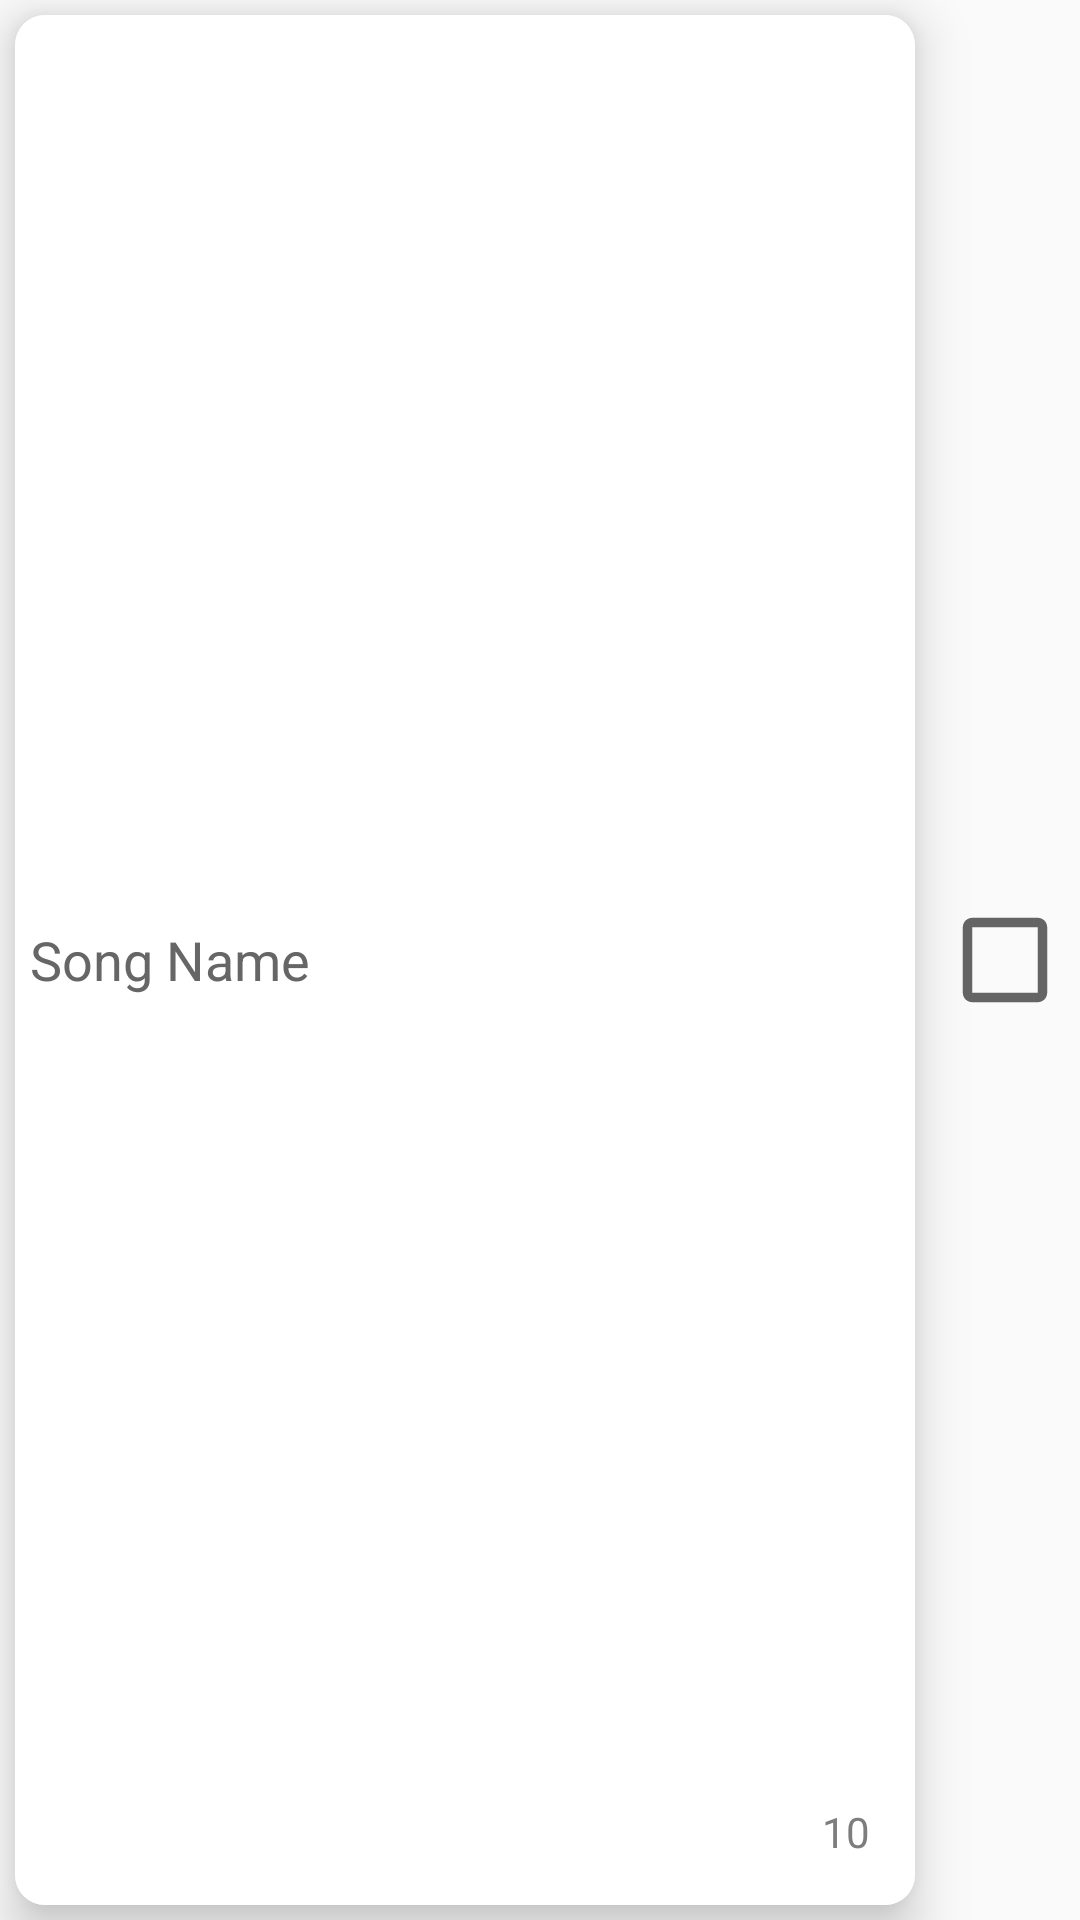

Android layout source for this screen:
<!-- AndroidManifest.xml: application theme Theme.PhotoRecoveryNew -->
<!-- res/layout/other_files.xml -->
<?xml version="1.0" encoding="utf-8"?>
<LinearLayout xmlns:android="http://schemas.android.com/apk/res/android"
    xmlns:app="http://schemas.android.com/apk/res-auto"
    xmlns:tools="http://schemas.android.com/tools"
    android:layout_width="wrap_content"
    android:layout_height="70dp">

    <androidx.cardview.widget.CardView
        android:id="@+id/album_card"
        android:layout_width="0dp"
        android:layout_height="match_parent"
        android:layout_margin="5dp"
        android:layout_weight="7"
        android:foreground="@drawable/ripple"
        app:cardCornerRadius="10dp"
        app:cardElevation="10dp">

        <LinearLayout
            android:layout_width="match_parent"
            android:layout_height="match_parent"
            android:layout_gravity="center"
            android:orientation="vertical">

            

            <LinearLayout
                android:id="@+id/linear_card_text"
                android:layout_width="match_parent"
                android:layout_height="match_parent"
                android:layout_alignParentStart="true"
                android:layout_alignParentLeft="true"
                android:layout_alignParentBottom="true"
                android:background="#ffffff"
                android:orientation="vertical">

                <RelativeLayout
                    android:layout_width="match_parent"
                    android:layout_height="match_parent">

                    <TextView
                        android:id="@+id/tvDate"
                        android:layout_width="match_parent"
                        android:layout_height="wrap_content"
                        android:layout_alignParentStart="true"
                        android:layout_centerVertical="true"
                        android:maxLines="1"
                        android:paddingStart="5dp"
                        android:paddingLeft="5dp"
                        android:paddingTop="5dp"
                        android:paddingEnd="20dp"
                        android:paddingRight="20dp"
                        android:paddingBottom="5dp"
                        android:layout_marginEnd="60dp"
                        android:text="Song Name"
                        android:textColor="#ff666666"
                        android:textSize="18dp" />


                    <TextView
                        android:id="@+id/tvSize"
                        android:layout_width="wrap_content"
                        android:layout_height="wrap_content"
                        android:layout_alignParentRight="true"
                        android:layout_alignParentBottom="true"
                        android:layout_marginRight="15dp"
                        android:layout_marginBottom="15dp"
                        android:maxLines="1"
                        android:text="10"
                        android:textColor="#7d7d7d"
                        android:textSize="14dp" />
                </RelativeLayout>
            </LinearLayout>
        </LinearLayout>
    </androidx.cardview.widget.CardView>

    <CheckBox
        android:id="@+id/isChecked"
        android:layout_width="50dp"
        android:layout_height="50dp"
        android:layout_centerHorizontal="true"
        android:layout_gravity="center"
        android:background="?android:attr/listChoiceIndicatorMultiple"
        android:button="@null"
        android:gravity="center" />
</LinearLayout>
<!-- resources referenced by this layout -->
<resources>
  <color name="white">#FFffff</color>
  <style name="Theme.PhotoRecoveryNew" parent="Theme.AppCompat.Light.NoActionBar">
          
          <item name="colorPrimary">@color/white</item>
          <item name="colorPrimaryVariant">@color/dark_blue</item>
          <item name="colorOnPrimary">@color/dark_blue</item>
          <item name="android:windowLightStatusBar">false</item>
          
          <item name="colorSecondary">@color/teal_200</item>
          <item name="colorSecondaryVariant">@color/teal_700</item>
          <item name="colorOnSecondary">@color/black</item>
          
          <item name="android:statusBarColor" tools:targetApi="l">?attr/colorPrimaryVariant</item>
          
  
      </style>
  <color name="dark_blue">#221f35</color>
  <color name="teal_200">#FF03DAC5</color>
  <color name="teal_700">#FF018786</color>
  <color name="black">#FF000000</color>
</resources>
